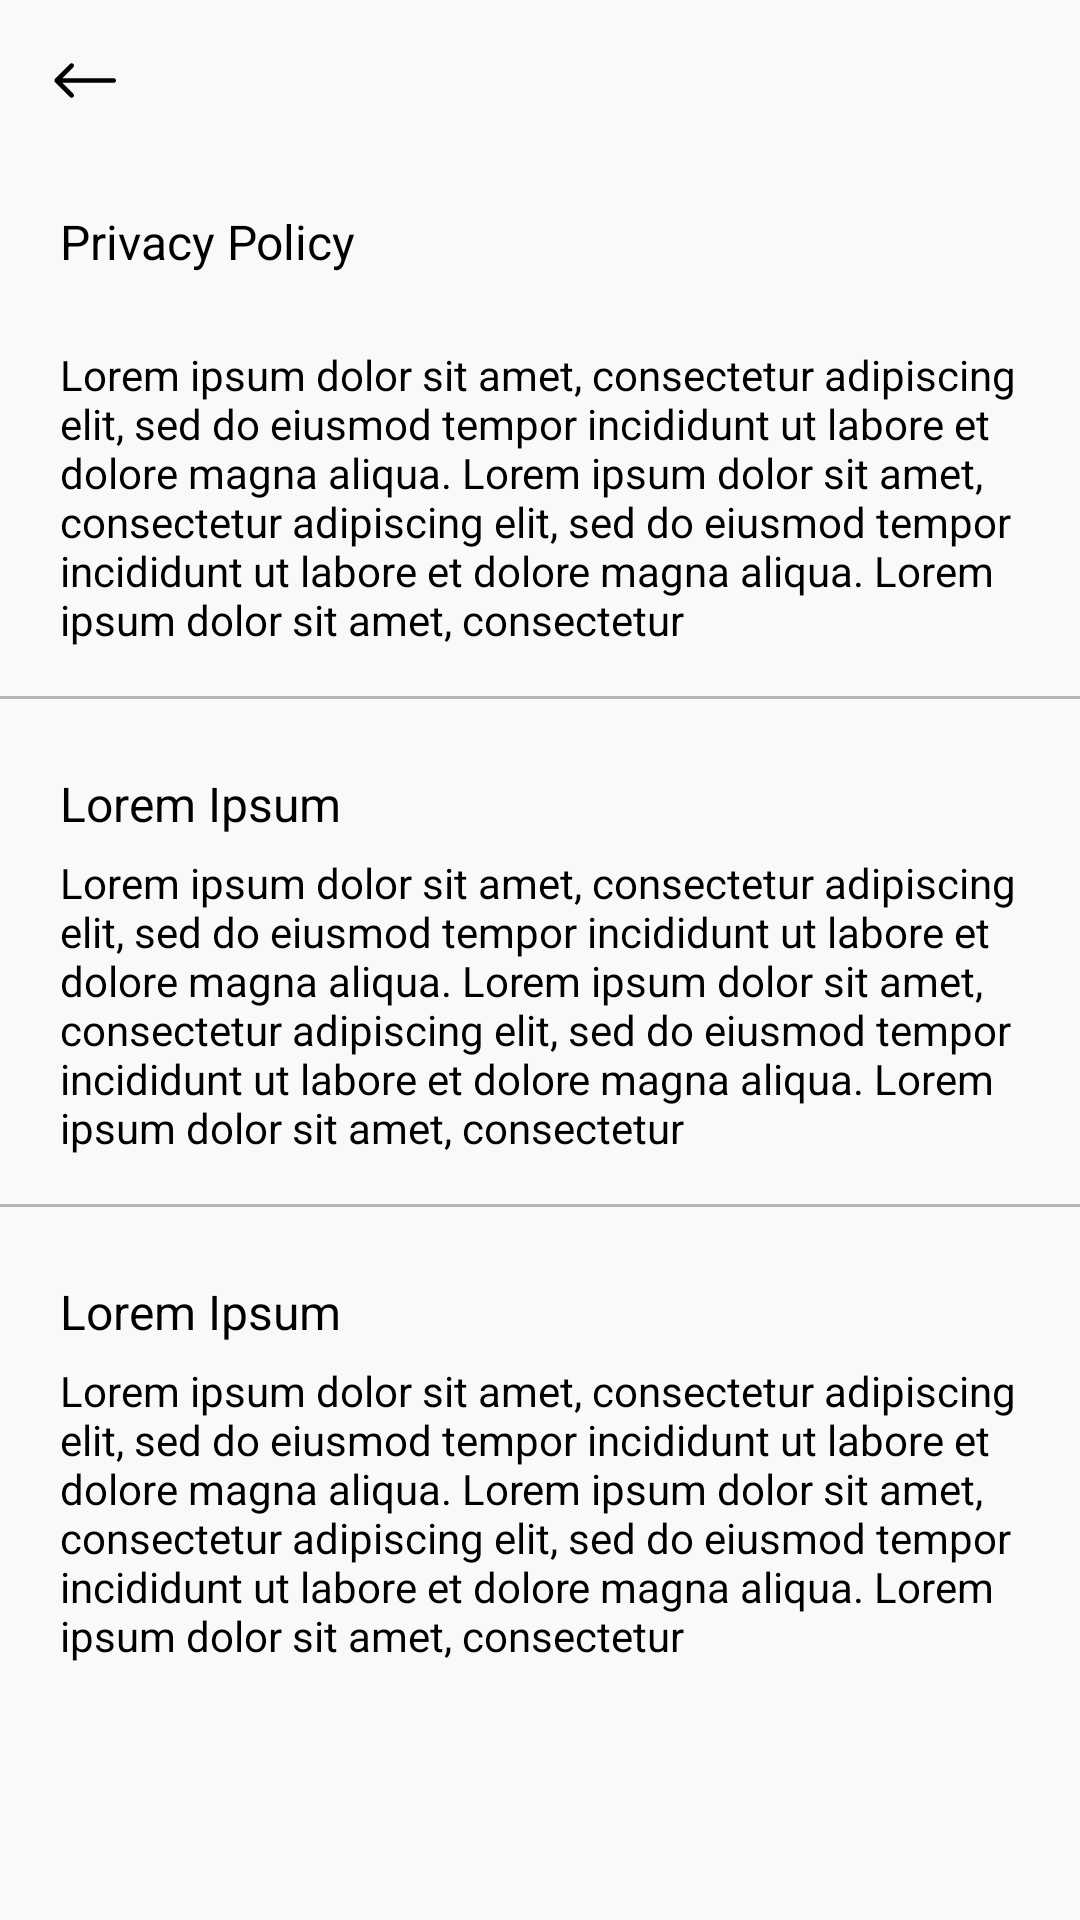

Here is an Android app screen rendered from its layout file. Give the layout XML and the strings, colors and styles it references.
<!-- AndroidManifest.xml: application theme MainImUi -->
<!-- res/layout/activity_privacy.xml -->
<?xml version="1.0" encoding="utf-8"?>
<androidx.constraintlayout.widget.ConstraintLayout xmlns:android="http://schemas.android.com/apk/res/android"
    xmlns:app="http://schemas.android.com/apk/res-auto"
    xmlns:tools="http://schemas.android.com/tools"
    android:layout_width="match_parent"
    android:layout_height="match_parent"
    android:background="@color/background"
    tools:context=".activity.common.PrivacyActivity">

    <include
        android:id="@+id/inToolbar"
        layout="@layout/common_toolbar"
        app:layout_constraintEnd_toEndOf="parent"
        app:layout_constraintStart_toStartOf="parent"
        app:layout_constraintTop_toTopOf="parent" />

    <TextView
        android:id="@+id/tvHeading1"
        style="@style/_boldS_16"
        android:layout_width="0dp"
        android:layout_height="wrap_content"
        android:layout_marginHorizontal="@dimen/dimen20"
        android:layout_marginTop="@dimen/dimen16"
        android:text="Privacy Policy"
        app:layout_constraintEnd_toEndOf="parent"
        app:layout_constraintStart_toStartOf="parent"
        app:layout_constraintTop_toBottomOf="@+id/inToolbar" />

    <androidx.core.widget.NestedScrollView
        android:layout_width="0dp"
        android:layout_height="wrap_content"
        android:layout_marginVertical="@dimen/dimen24"
        android:fillViewport="true"
        android:scrollbars="none"
        app:layout_constraintEnd_toEndOf="parent"
        app:layout_constraintStart_toStartOf="parent"
        app:layout_constraintTop_toBottomOf="@+id/tvHeading1">

        <androidx.constraintlayout.widget.ConstraintLayout
            android:layout_width="match_parent"
            android:layout_height="wrap_content">

            <TextView
                android:id="@+id/tvDescription1"
                style="@style/_regularS_14"
                android:layout_width="match_parent"
                android:layout_height="match_parent"
                android:layout_marginHorizontal="@dimen/dimen20"
                android:text="Lorem ipsum dolor sit amet, consectetur adipiscing elit, sed do eiusmod tempor incididunt ut labore et dolore magna aliqua. Lorem ipsum dolor sit amet, consectetur adipiscing elit, sed do eiusmod tempor incididunt ut labore et dolore magna aliqua. Lorem ipsum dolor sit amet, consectetur"
                app:layout_constraintEnd_toEndOf="parent"
                app:layout_constraintStart_toStartOf="parent"
                app:layout_constraintTop_toTopOf="parent" />

            <View
                android:id="@+id/view1"
                android:layout_width="0dp"
                android:layout_height="1dp"
                android:layout_marginTop="@dimen/dimen16"
                android:background="@color/grey"
                app:layout_constraintEnd_toEndOf="parent"
                app:layout_constraintStart_toStartOf="parent"
                app:layout_constraintTop_toBottomOf="@+id/tvDescription1" />

            <TextView
                android:id="@+id/tvHeading2"
                style="@style/_boldS_16"
                android:layout_width="0dp"
                android:layout_height="wrap_content"
                android:layout_marginHorizontal="@dimen/dimen20"
                android:layout_marginTop="@dimen/dimen24"
                android:text="Lorem Ipsum"
                app:layout_constraintEnd_toEndOf="parent"
                app:layout_constraintStart_toStartOf="parent"
                app:layout_constraintTop_toBottomOf="@+id/view1" />

            <TextView
                android:id="@+id/tvDescription2"
                style="@style/_regularS_14"
                android:layout_width="match_parent"
                android:layout_height="match_parent"
                android:layout_marginHorizontal="@dimen/dimen20"
                android:layout_marginTop="@dimen/dimen6"
                android:text="Lorem ipsum dolor sit amet, consectetur adipiscing elit, sed do eiusmod tempor incididunt ut labore et dolore magna aliqua. Lorem ipsum dolor sit amet, consectetur adipiscing elit, sed do eiusmod tempor incididunt ut labore et dolore magna aliqua. Lorem ipsum dolor sit amet, consectetur"
                app:layout_constraintEnd_toEndOf="parent"
                app:layout_constraintStart_toStartOf="parent"
                app:layout_constraintTop_toBottomOf="@+id/tvHeading2" />

            <View
                android:id="@+id/view2"
                android:layout_width="0dp"
                android:layout_height="1dp"
                android:layout_marginTop="@dimen/dimen16"
                android:background="@color/grey"
                app:layout_constraintEnd_toEndOf="parent"
                app:layout_constraintStart_toStartOf="parent"
                app:layout_constraintTop_toBottomOf="@+id/tvDescription2" />

            <TextView
                android:id="@+id/tvHeading3"
                style="@style/_boldS_16"
                android:layout_width="0dp"
                android:layout_height="wrap_content"
                android:layout_marginHorizontal="@dimen/dimen20"
                android:layout_marginTop="@dimen/dimen24"
                android:text="Lorem Ipsum"
                app:layout_constraintEnd_toEndOf="parent"
                app:layout_constraintStart_toStartOf="parent"
                app:layout_constraintTop_toBottomOf="@+id/view2" />

            <TextView
                style="@style/_regularS_14"
                android:layout_width="match_parent"
                android:layout_height="match_parent"
                android:layout_marginHorizontal="@dimen/dimen20"
                android:layout_marginTop="@dimen/dimen6"
                android:text="Lorem ipsum dolor sit amet, consectetur adipiscing elit, sed do eiusmod tempor incididunt ut labore et dolore magna aliqua. Lorem ipsum dolor sit amet, consectetur adipiscing elit, sed do eiusmod tempor incididunt ut labore et dolore magna aliqua. Lorem ipsum dolor sit amet, consectetur"
                app:layout_constraintEnd_toEndOf="parent"
                app:layout_constraintStart_toStartOf="parent"
                app:layout_constraintTop_toBottomOf="@+id/tvHeading3" />

        </androidx.constraintlayout.widget.ConstraintLayout>

    </androidx.core.widget.NestedScrollView>

</androidx.constraintlayout.widget.ConstraintLayout>
<!-- res/layout/common_toolbar.xml (included above) -->
<?xml version="1.0" encoding="utf-8"?>
<androidx.constraintlayout.widget.ConstraintLayout xmlns:android="http://schemas.android.com/apk/res/android"
    xmlns:app="http://schemas.android.com/apk/res-auto"
    xmlns:tools="http://schemas.android.com/tools"
    android:layout_width="match_parent"
    android:layout_height="wrap_content">

    <androidx.constraintlayout.widget.ConstraintLayout
        android:layout_width="match_parent"
        android:layout_height="match_parent"
        app:layout_constraintBottom_toBottomOf="parent"
        app:layout_constraintEnd_toEndOf="parent"
        app:layout_constraintStart_toStartOf="parent"
        app:layout_constraintTop_toTopOf="parent">

        <ImageView
            android:id="@+id/imageView15"
            android:layout_width="wrap_content"
            android:layout_height="wrap_content"
            android:layout_marginStart="16dp"
            android:src="@drawable/back_icon"
            app:layout_constraintBottom_toBottomOf="@+id/textView38"
            app:layout_constraintStart_toStartOf="parent"
            app:layout_constraintTop_toTopOf="@+id/textView38"
            app:tint="@color/black" />

        <TextView
            android:id="@+id/textView38"
            android:layout_width="wrap_content"
            android:layout_height="wrap_content"
            android:layout_marginStart="16dp"
            android:layout_marginTop="16dp"
            android:layout_marginBottom="16dp"

            style="@style/_boldS_16"
            android:gravity="center_vertical"
            app:layout_constraintBottom_toBottomOf="parent"
            app:layout_constraintStart_toEndOf="@+id/imageView15"
            app:layout_constraintTop_toTopOf="parent" />

    </androidx.constraintlayout.widget.ConstraintLayout>

</androidx.constraintlayout.widget.ConstraintLayout>
<!-- resources referenced by this layout -->
<resources>
  <color name="background">#F9F9F9</color>
  <color name="black">#FF000000</color>
  <color name="grey">#B3B4B5</color>
  <dimen name="dimen16">16dp</dimen>
  <dimen name="dimen20">20dp</dimen>
  <dimen name="dimen24">24dp</dimen>
  <dimen name="dimen6">6dp</dimen>
  <!-- drawable back_icon (drawable) -->
  <vector android:height="25dp" android:viewportHeight="24"
      android:viewportWidth="24" android:width="25dp" xmlns:android="http://schemas.android.com/apk/res/android">
      <path android:fillColor="#ffffff" android:pathData="M21,12.75C21.414,12.75 21.75,12.414 21.75,12C21.75,11.586 21.414,11.25 21,11.25V12.75ZM2.261,11.47C1.968,11.763 1.968,12.237 2.261,12.53L7.034,17.303C7.326,17.596 7.801,17.596 8.094,17.303C8.387,17.01 8.387,16.535 8.094,16.243L3.852,12L8.094,7.757C8.387,7.464 8.387,6.99 8.094,6.697C7.801,6.404 7.326,6.404 7.034,6.697L2.261,11.47ZM21,11.25L2.791,11.25V12.75L21,12.75V11.25Z"/>
  </vector>
  <style name="_boldS_16">
          <item name="fontFamily">@font/satoshi_bold</item>
          <item name="android:textColor">@color/black</item>
          <item name="android:textSize">16sp</item>
      </style>
  <style name="_regularS_14">
          <item name="fontFamily">@font/satoshi_regular</item>
          <item name="android:textColor">@color/black</item>
          <item name="android:textSize">14sp</item>
      </style>
  <style name="MainImUi" parent="Theme.MaterialComponents.Light.NoActionBar">
          <item name="colorPrimary">@color/colorPrimary</item>
          <item name="colorPrimaryDark">@color/colorPrimaryDark</item>
          <item name="colorAccent">@color/colorAccent</item>
      </style>
  <color name="colorPrimary">#1b434d</color>
  <color name="colorPrimaryDark">#1b434d</color>
  <color name="colorAccent">#1b434d</color>
</resources>
